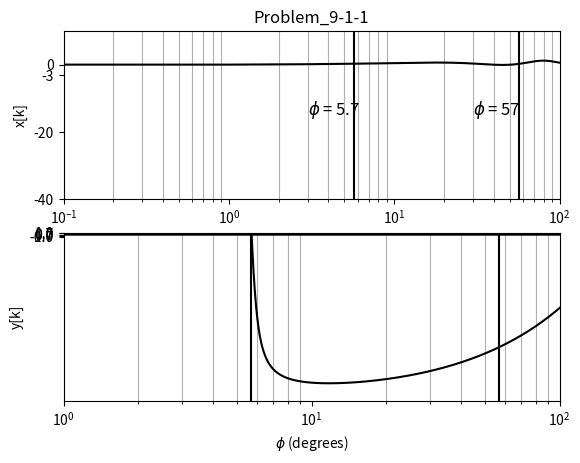

Write the Python code that produced this figure.
#!/usr/bin/env python3
# -*- coding: utf-8 -*-
"""
Created on Wed Nov  8 10:48:29 2023

@author: void
"""

""" Example 9.1.1"""
import matplotlib.pyplot as plt
import numpy as np
from math import pi, exp, cos, sin, log, sqrt
import cmath
NN = 10000
phi = np.linspace(0,2*pi,NN)
dt = .01
z = np.zeros(NN, dtype = complex)
H = np.zeros(NN, dtype = complex)
a = 0.00010
c = 1
T = 0.1
k= 1
"""---- One pole filter (Eq, 9.1.3) ------------"""
for n in range(0,NN):
    z = cmath.exp(1j*phi[n])
    try:
        H[n] = k*(a*T*z**2-a*T*z)/((c*T**2+1)*z**2-(a*T+2)*z+1)
    except:
        print('woops')
plt.subplot(211)
plt.semilogx((180/pi)*phi,20*np.log10(H),'k')
#plt.plot((180/pi)*phi,abs(H))
plt.axis([0.1, 100, -40, 10])
plt.ylabel('|H| ')
plt.yticks([-40,-20,-3,0])
plt.axvline(5.7,color='k')
plt.text(3,-15,'$\phi$ = {}'.format(round(5.7,3)),fontsize=12)
plt.axvline(57,color='k')
plt.text(30,-15,'$\phi$ = {}'.format(round(57,3)),fontsize=12)
plt.title('Problem_9-1-3')
plt.grid(which='both')
aaa = np.angle(H)
#for n in range(NN):
# if aaa[n] > pi:
# aaa[n] = aaa[n] - 2*pi
plt.subplot(212)
plt.semilogx((180/pi)*phi,(180/pi)*aaa,'k')
#plt.plot((180/pi)*phi,(180/pi)*aaa,'k')
plt.ylabel('/H (degrees)')
plt.axis([1, 100, -90, 0])
plt.yticks([-90,-45,0])
#plt.axis([.1,100, -90,90])
#plt.yticks([-90,-45,0])
#plt.xticks([1,5.7,10,100])
plt.axvline(5.7,color='k')
plt.axvline(57,color='k')
#plt.text(.3,-70,'$\phi$ = {}'.format(round(5.7,2)),fontsize=12)
plt.grid(which='both')
plt.xlabel('$\phi$ (degrees)')
plt.savefig('H_zbode.png',dpi=300)
plt.show()
"""This is the time-domain simulation of section 9.1.3"""
MM = 5000
x = np.zeros(MM)
y = np.zeros(MM)
w1 = 5
w2 = 100
for k in range(1,MM):
    try:
        x[k] = 0.5*sin(0.1*dt*k) + 0.5*sin(10*dt*k)+sin(dt*k)
        y[k] = (a*T)*x[k]-(a*T)*x[k-1]-y[k-2]+((a*T)+2)*y[k-1]+(c*T**2+1)*y[k]
    except:
        print(k)
plt.subplot(2,1,1)
plt.plot(x,'k')
plt.ylabel('x[k]')
plt.title('Problem_9-1-1')
plt.grid()
plt.subplot(2,1,2)
plt.plot(y,'k')
plt.ylabel('y[k]')
#plt.axis([0,MM,-1.2,1.2])
plt.yticks([-1,-.7,0,.7,1])
plt.grid()
plt.savefig('Time_plot.png')
plt.show()